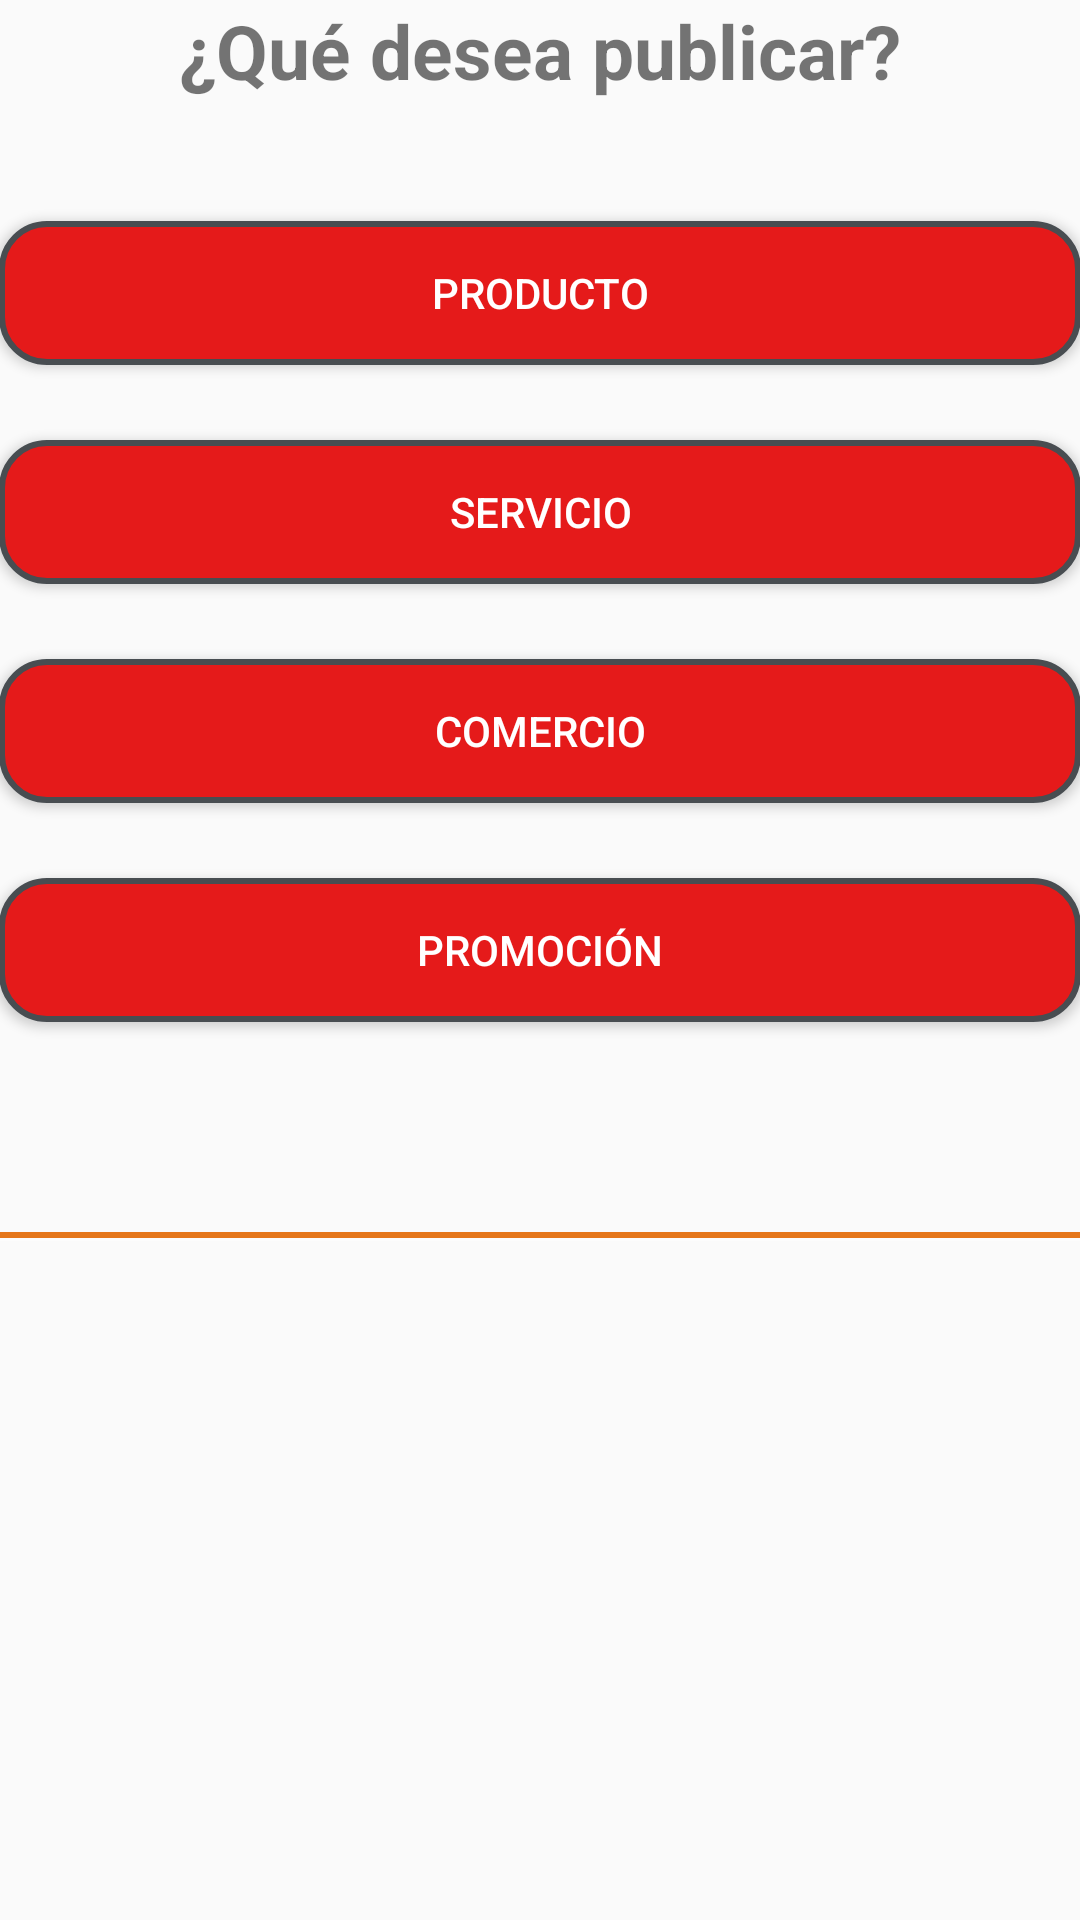

Produce the Android XML layout that renders to this screen, including the resource entries it uses.
<!-- AndroidManifest.xml: application theme AppTheme -->
<!-- res/layout/activity_create_post.xml -->
<?xml version="1.0" encoding="utf-8"?>
<LinearLayout xmlns:android="http://schemas.android.com/apk/res/android"
    xmlns:tools="http://schemas.android.com/tools"
    android:layout_width="match_parent"
    android:layout_height="match_parent"
    android:gravity="center_horizontal"
    android:orientation="vertical"
    android:paddingBottom="@dimen/activity_vertical_margin"
    android:paddingLeft="@dimen/activity_horizontal_margin"
    android:paddingRight="@dimen/activity_horizontal_margin"
    android:paddingTop="@dimen/activity_vertical_margin"
    tools:context=".activitys.CreatePostActivity">

    
    <ProgressBar
        android:id="@+id/login_progress"
        style="?android:attr/progressBarStyleLarge"
        android:layout_width="wrap_content"
        android:layout_height="wrap_content"
        android:layout_marginBottom="8dp"
        android:visibility="gone" />

    <ScrollView
        android:id="@+id/login_form"
        android:layout_width="match_parent"
        android:layout_height="match_parent">

        <LinearLayout
            android:id="@+id/email_login_form"
            android:layout_width="match_parent"
            android:layout_height="wrap_content"
            android:orientation="vertical">

            <TextView
                android:layout_width="wrap_content"
                android:layout_height="wrap_content"
                android:text="¿Qué desea publicar?"
                android:textSize="25dp"
                android:textStyle="bold"
                android:layout_gravity="center_horizontal"/>
            <Button
                android:layout_width="match_parent"
                android:layout_height="wrap_content"
                android:padding="10dp"
                android:layout_marginTop="40dp"
                android:text="PRODUCTO"
                android:textColor="@color/colorWhite"
                android:layout_gravity="center_horizontal"
                android:background="@drawable/bordesgoogle"
                android:id="@+id/btnProducto"
                />
            <Button
                android:id="@+id/btnServicio"
                android:layout_width="match_parent"
                android:layout_height="wrap_content"
                android:layout_marginTop="25dp"
                android:padding="10dp"
                android:text="SERVICIO"
                android:textColor="@color/colorWhite"
                android:layout_gravity="center_horizontal"
                android:background="@drawable/bordesgoogle"
                />

            <Button
                android:id="@+id/btnComercio"
                android:layout_width="match_parent"
                android:layout_height="wrap_content"
                android:padding="10dp"
                android:layout_marginTop="25dp"
                android:text="COMERCIO"
                android:textColor="@color/colorWhite"
                android:layout_gravity="center_horizontal"
                android:background="@drawable/bordesgoogle"
                />
            <Button
                android:id="@+id/btnPromocion"
                android:layout_width="match_parent"
                android:layout_height="wrap_content"
                android:padding="10dp"
                android:layout_marginTop="25dp"
                android:text="PROMOCIÓN"
                android:textColor="@color/colorWhite"
                android:layout_gravity="center_horizontal"
                android:background="@drawable/bordesgoogle"
                />


            <View
                android:layout_width="match_parent"
                android:layout_height="2dp"
                android:layout_marginTop="70dp"

                android:background="@color/colorNaranja"/>


            <View
                android:layout_width="wrap_content"
                android:layout_height="1dp"
                android:alpha=".5"
                android:layout_above="@id/dotsLayout"
                android:background="@color/colorWhite"
                android:layout_marginBottom="15dp"></View>

            <LinearLayout
                android:layout_width="match_parent"
                android:layout_height="wrap_content"
                android:id="@+id/dotsLayout"
                android:layout_centerHorizontal="true"
                android:layout_alignParentBottom="true"
                android:orientation="horizontal"
                android:gravity="center"
                android:layout_marginBottom="15dp">

            </LinearLayout>

        </LinearLayout>
    </ScrollView>
</LinearLayout>
<!-- resources referenced by this layout -->
<resources>
  <color name="colorNaranja">#E5761A</color>
  <color name="colorWhite">#FFF</color>
  <!-- drawable bordes (drawable) -->
  <?xml version="1.0" encoding="utf-8"?>
  
  <selector xmlns:android="http://schemas.android.com/apk/res/android">
      <item>
          <shape android:shape="rectangle">
              <solid android:color="#E5761A"/>
              <stroke android:color="#FFF"
                  android:width="2dp" />
              
              <corners android:radius="15dp" />
          </shape>
      </item>
  </selector>
  <!-- drawable bordesgoogle (drawable) -->
  <?xml version="1.0" encoding="utf-8"?>
  <selector xmlns:android="http://schemas.android.com/apk/res/android">
      <item>
          <shape android:shape="rectangle">
              <solid android:color="#e51a1a"/>
              <stroke android:color="#484D51"
                  android:width="2dp" />
              
              <corners android:radius="15dp" />
          </shape>
      </item>
  </selector>
  <style name="AppTheme" parent="Theme.AppCompat.Light.DarkActionBar">
          
          <item name="colorPrimary">@color/colorPrimaryDark</item>
          <item name="colorPrimaryDark">@color/colorPrimaryDark</item>
          <item name="colorAccent">@color/colorAccent</item>
      </style>
  <color name="colorPrimaryDark">#E5761A</color>
  <color name="colorAccent">#FF4081</color>
</resources>
